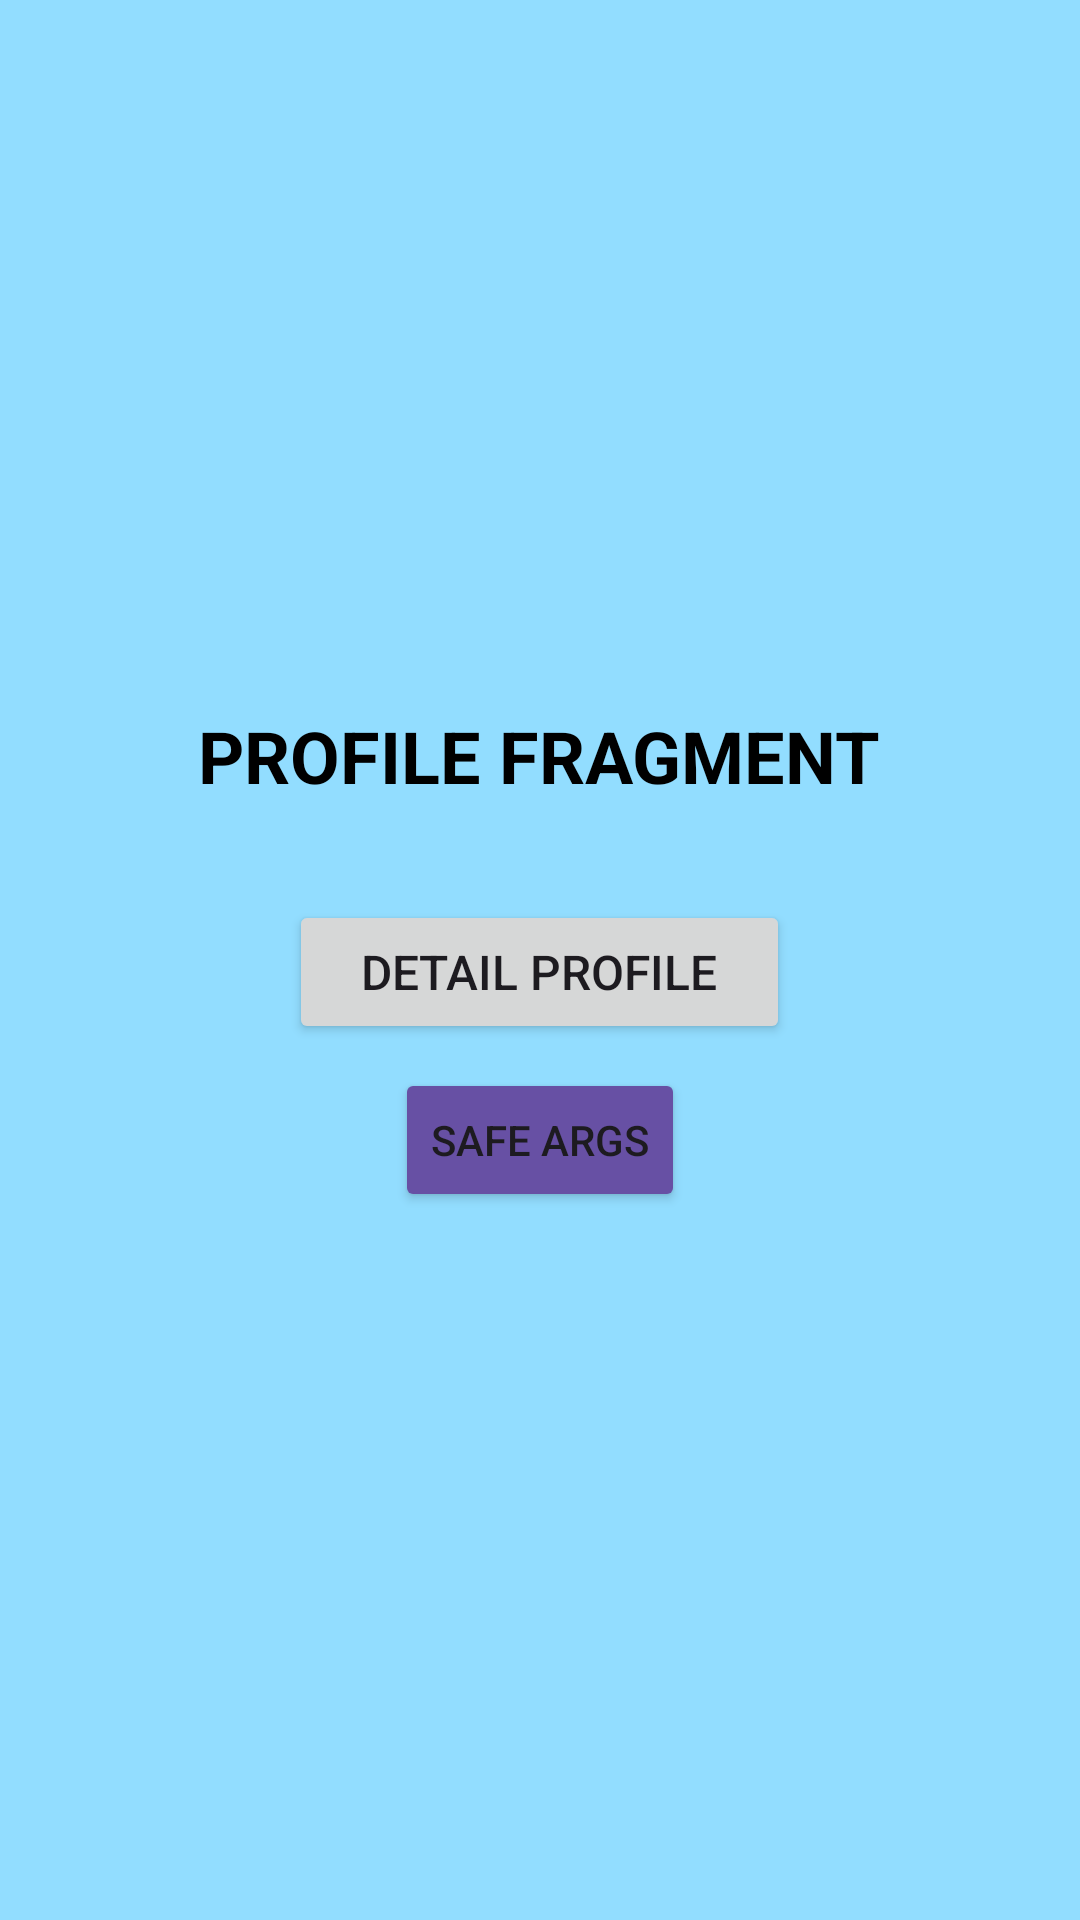

Android layout source for this screen:
<!-- AndroidManifest.xml: application theme Theme.PabaMateri -->
<!-- res/layout/fragment_profile.xml -->
<?xml version="1.0" encoding="utf-8"?>
<LinearLayout xmlns:android="http://schemas.android.com/apk/res/android"
    xmlns:tools="http://schemas.android.com/tools"
    android:layout_width="match_parent"
    android:layout_height="match_parent"
    android:background="#92DDFF"
    android:gravity="center"
    android:orientation="vertical"
    tools:context=".p_navigation.ProfileFragment">

    <TextView
        android:layout_width="wrap_content"
        android:layout_height="wrap_content"
        android:text="PROFILE FRAGMENT"
        android:textSize="24sp"
        android:textStyle="bold"
        android:textColor="#000000"
        android:layout_marginBottom="32dp" />

    <Button
        android:id="@+id/btnDetailProfile"
        android:layout_width="wrap_content"
        android:layout_height="wrap_content"
        android:paddingHorizontal="24dp"
        android:paddingVertical="12dp"
        android:text="Detail Profile"
        android:textSize="16sp" />

    <Button
        android:id="@+id/buttonOpenSafe"
        android:layout_width="wrap_content"
        android:layout_height="wrap_content"
        android:layout_marginTop="8dp"
        android:backgroundTint="#6750A4"
        android:text="Safe Args" />

</LinearLayout>
<!-- resources referenced by this layout -->
<resources>
  <style name="Theme.PabaMateri" parent="Base.Theme.PabaMateri" />
  <style name="Base.Theme.PabaMateri" parent="Theme.Material3.DayNight.NoActionBar">
          
          
      </style>
</resources>
